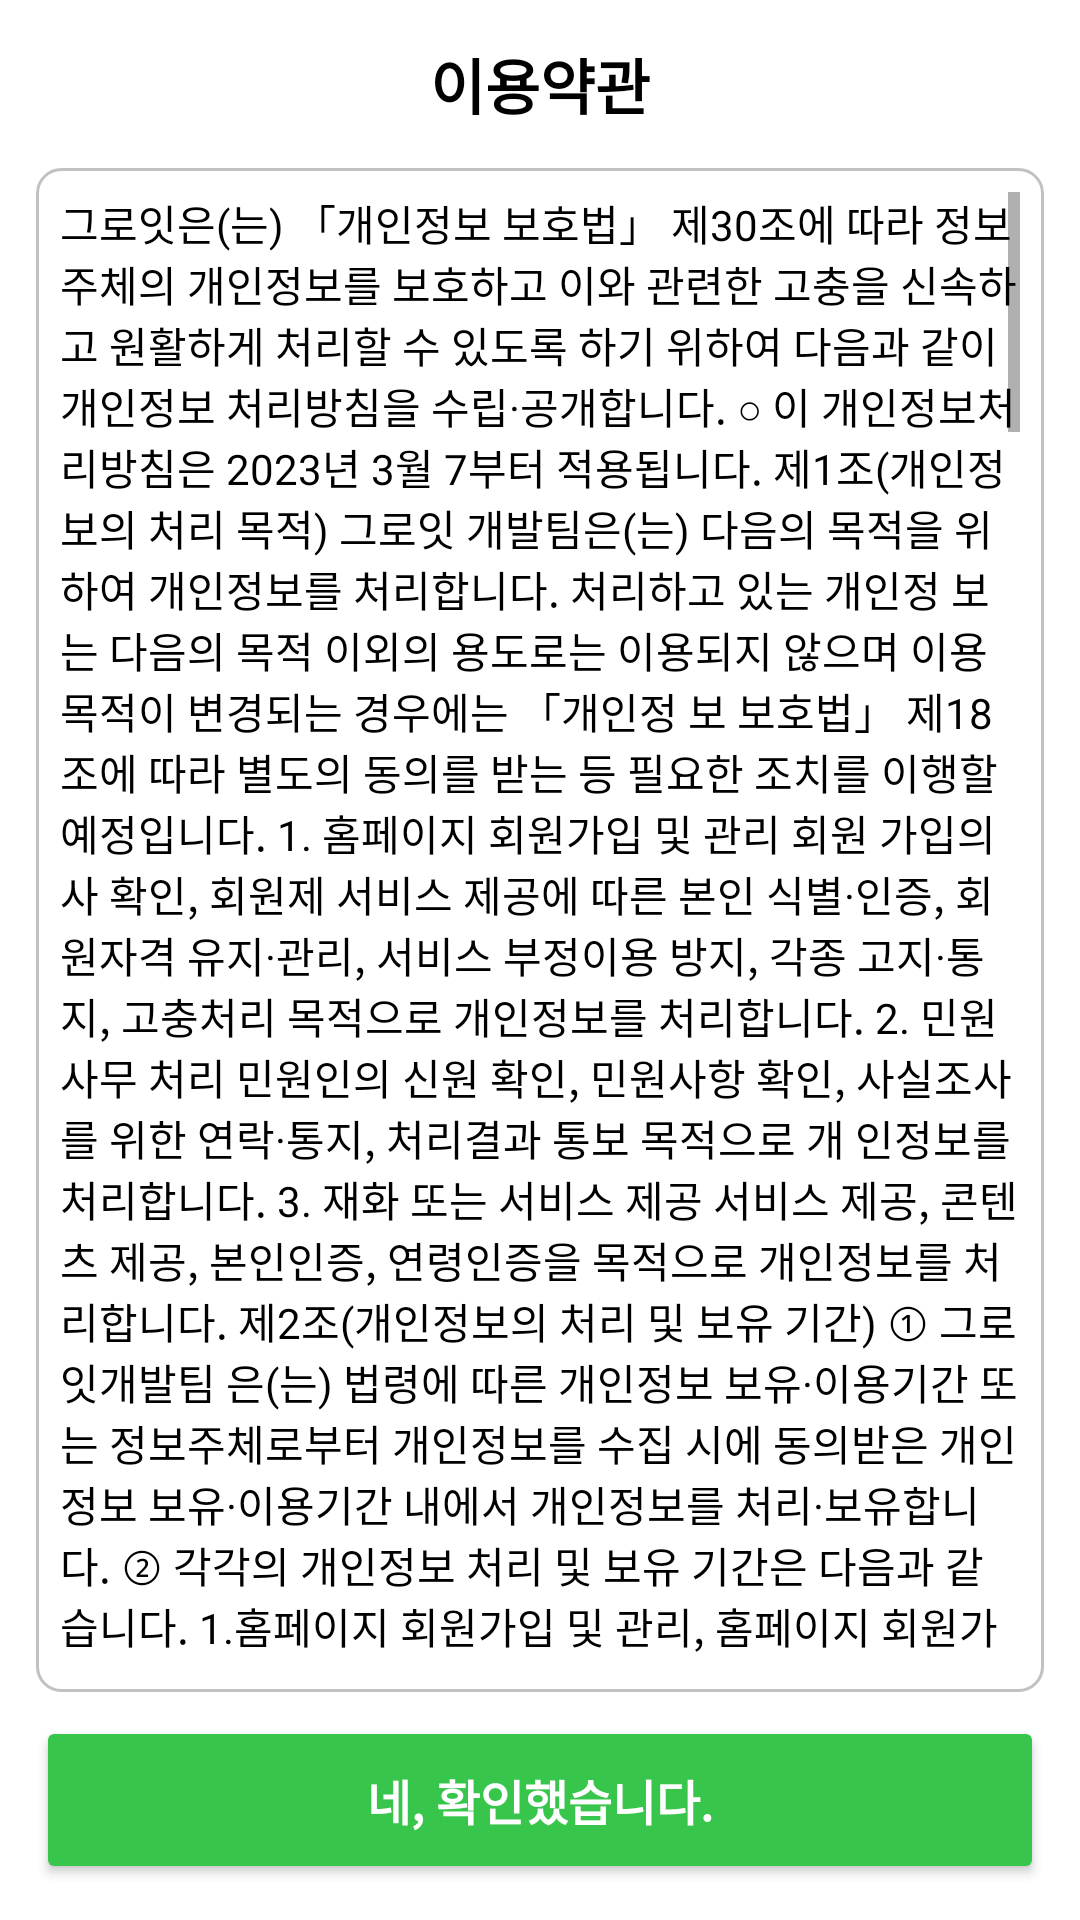

This screen was rendered from an Android layout file. Write that file and the resources it references.
<!-- AndroidManifest.xml: application theme Theme.CapstoneDesign -->
<!-- res/layout/fragment_terms.xml -->
<?xml version="1.0" encoding="utf-8"?>
<androidx.constraintlayout.widget.ConstraintLayout xmlns:android="http://schemas.android.com/apk/res/android"
    xmlns:app="http://schemas.android.com/apk/res-auto"
    xmlns:tools="http://schemas.android.com/tools"
    android:layout_width="match_parent"
    android:layout_height="match_parent"
    tools:context=".view.board.TermsFragment" >

    <androidx.constraintlayout.widget.ConstraintLayout
        android:id="@+id/constraintLayout1"
        android:layout_width="match_parent"
        android:layout_height="56dp"
        app:layout_constraintEnd_toEndOf="parent"
        app:layout_constraintStart_toStartOf="parent"
        app:layout_constraintTop_toTopOf="parent">

        <ImageView
            android:id="@+id/btn_back"
            android:layout_width="28dp"
            android:layout_height="28dp"
            android:layout_marginStart="20dp"
            android:foreground="@drawable/ripple_rad_24dp"
            android:src="@drawable/ic_back"
            app:layout_constraintBottom_toBottomOf="parent"
            app:layout_constraintStart_toStartOf="parent"
            app:layout_constraintTop_toTopOf="parent" />

        <TextView
            android:id="@+id/textView1"
            android:layout_width="wrap_content"
            android:layout_height="wrap_content"
            android:text="이용약관"
            android:textColor="@color/black"
            android:textSize="20sp"
            android:textStyle="bold"
            app:layout_constraintBottom_toBottomOf="parent"
            app:layout_constraintEnd_toEndOf="parent"
            app:layout_constraintStart_toStartOf="parent"
            app:layout_constraintTop_toTopOf="parent" />

    </androidx.constraintlayout.widget.ConstraintLayout>

    <TextView
        android:id="@+id/textView4"
        android:layout_width="0dp"
        android:layout_height="0dp"
        android:layout_marginStart="12dp"
        android:layout_marginEnd="12dp"
        android:layout_marginBottom="8dp"
        android:background="@drawable/background_rec_8dp_grey_stroke"
        android:isScrollContainer="false"
        android:padding="8dp"
        android:scrollbars="vertical"
        android:text="@string/terms_string"
        android:textColor="@color/black"
        app:layout_constraintBottom_toTopOf="@+id/btn_terms_complete"
        app:layout_constraintEnd_toEndOf="parent"
        app:layout_constraintStart_toStartOf="parent"
        app:layout_constraintTop_toBottomOf="@+id/constraintLayout1" />

    <Button
        android:id="@+id/btn_terms_complete"
        android:layout_width="0dp"
        android:layout_height="56dp"
        android:layout_marginStart="12dp"
        android:layout_marginEnd="12dp"
        android:layout_marginBottom="12dp"
        android:backgroundTint="@color/main_green"
        android:text="네, 확인했습니다."
        android:textColor="@color/white"
        android:textSize="16sp"
        android:textStyle="bold"
        app:layout_constraintBottom_toBottomOf="parent"
        app:layout_constraintEnd_toEndOf="parent"
        app:layout_constraintStart_toStartOf="parent" />
</androidx.constraintlayout.widget.ConstraintLayout>
<!-- resources referenced by this layout -->
<resources>
  <color name="black">#FF000000</color>
  <color name="main_green">#FF37C64B</color>
  <color name="white">#FFFFFFFF</color>
  <color name="sub_text">#FFC1C1C1</color>  // 보조글자색
  <color name="purple_500">#FF6200EE</color>
  <color name="purple_700">#FF3700B3</color>
  <color name="teal_200">#FF03DAC5</color>
  <color name="teal_700">#FF018786</color>
</resources>
